Run: headless pygame with SDL's dummy video driver; simulated clock (each Clock.tick advances the game by its frame time, no real sleeping); random seed 0; keys injected as events and as key.get_pressed() state; no mouse input.
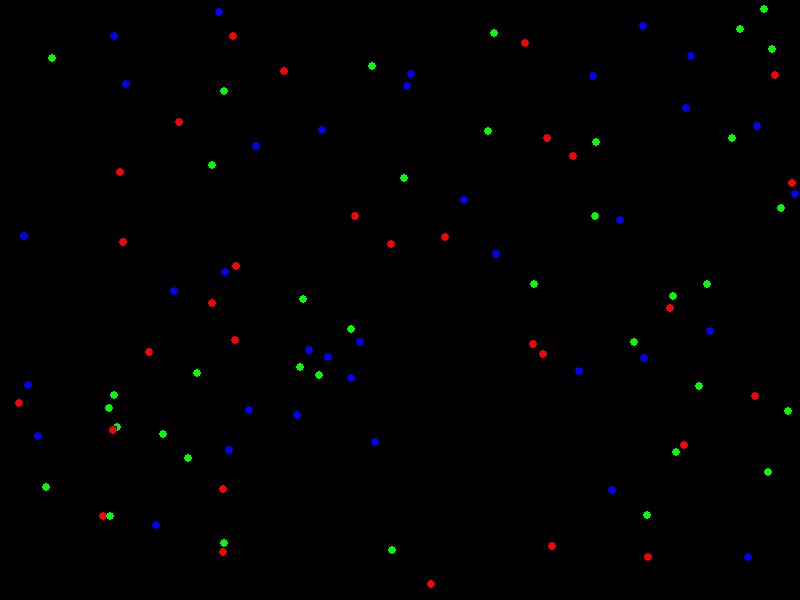
Frame 1 of 4 · flips 1–60 · no input
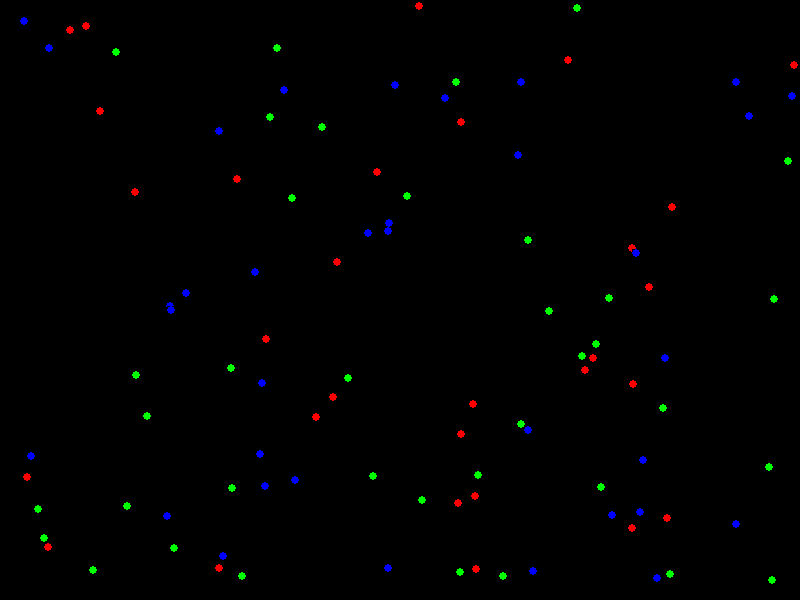
Frame 2 of 4 · flips 61–180 · tapped SPACE, RETURN · held RIGHT (→), D
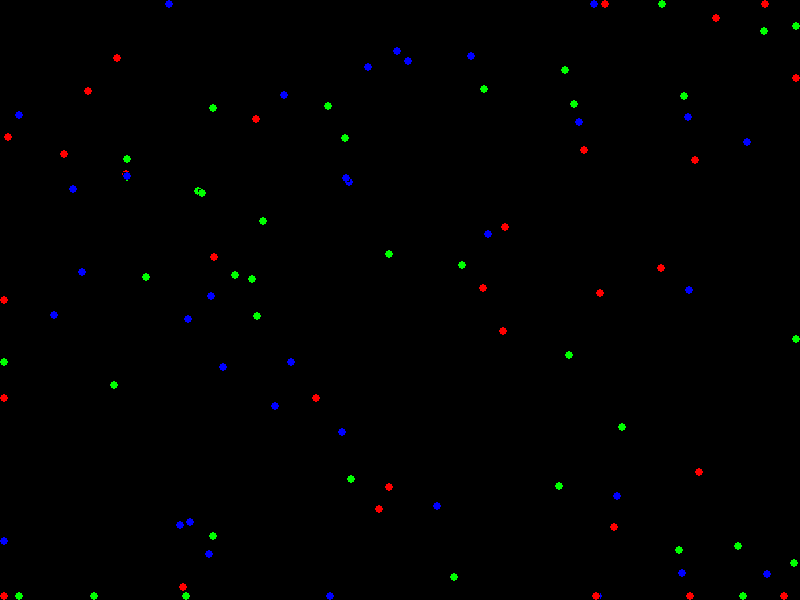
Frame 3 of 4 · flips 181–300 · held DOWN (↓), S
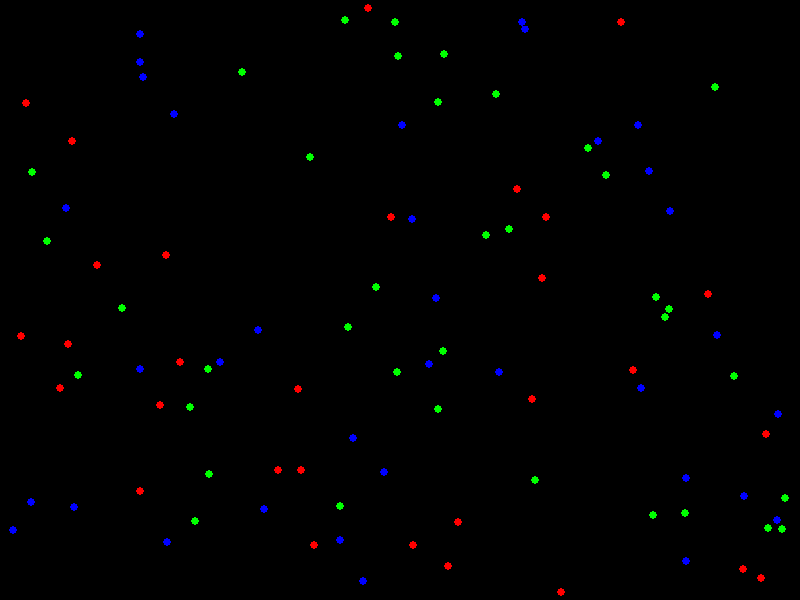
Frame 4 of 4 · flips 301–420 · held LEFT (←), A, UP (↑), W

The pygame program that drew these frames:

import pygame
import sys
import random
import math

# --- constants ---- (UPPER_CASE_NAMES)

WHITE = (255, 255, 255)
BLACK = (0, 0, 0)
RED   = (255, 0, 0)
GREEN = (0, 255, 0)
BLUE  = (0, 0, 255)

SCREEN_WIDTH  = 800
SCREEN_HEIGHT = 600

FPS = 30

# --- classes --- (CamelCaseNames)

class Particle:

    def __init__(self, x, y, color=BLUE, radius=4, speed=0, angle=0):
        
        self.color = color
        self.radius = radius
        self.speed = speed
        self.angle = angle
        
        self.image = pygame.Surface((radius*2, radius*2)).convert()
        pygame.draw.circle(self.image, color, (radius, radius), radius)
        
        self.rect = self.image.get_rect(centerx=x, centery=y)

    def draw(self, surface):
        surface.blit(self.image, self.rect)
        
    def update(self, surface_rect):

        self.dx = math.sin(self.angle) * self.speed
        self.dy = math.cos(self.angle) * self.speed

        self.rect.x += self.dx
        self.rect.y -= self.dy
 
        if self.rect.right >= surface_rect.right:
           self.rect.right = surface_rect.right
           self.angle = -self.angle
        elif self.rect.left <= surface_rect.left:
           self.rect.left = surface_rect.left
           self.angle = -self.angle
         
        if self.rect.bottom >= surface_rect.bottom:
           self.rect.bottom = surface_rect.bottom
           self.angle = math.pi - self.angle
           
        elif self.rect.top <= surface_rect.top:
           self.rect.top = surface_rect.top
           self.angle = math.pi - self.angle

# --- functions --- (lower_case_names)

def collide(p1, p2):
    
    dx = p1.rect.x - p2.rect.x
    dy = p1.rect.y - p2.rect.y
   
    distance = math.hypot(dx, dy)
   
    if distance < p1.radius + p2.radius:
        tangen = math.atan2(dy, dx)
        angle = math.pi/2 + tangen
        #print('angle:', math.degrees(angle))
         
        #print('before:', math.degrees(p1.angle),math.degrees(p2.angle))
        p1.angle = 2*tangen - p1.angle
        p2.angle = 2*tangen - p2.angle
        #print(' after:', math.degrees(p1.angle),math.degrees(p2.angle))
        #print('-----')

# --- main ---

number_of_particles = 100
particles = []

# - init -

pygame.init()
 
screen = pygame.display.set_mode((SCREEN_WIDTH, SCREEN_HEIGHT))
screen_rect = screen.get_rect()

# - objects - 
 
for n in range(number_of_particles):
    #margin = random.randint(10, 50)
    margin = 10
    x  = random.randint(margin, SCREEN_WIDTH-margin)
    y  = random.randint(margin, SCREEN_HEIGHT-margin)
    speed = 4
    angle = random.uniform(0, 2*math.pi)
    color = random.choice([RED, GREEN, BLUE])
    
    item = Particle(x, y, speed=speed, angle=angle, color=color)
    particles.append(item)

item = Particle(100, 100, speed=2, angle=math.radians(-45+180), color=RED)
particles.append(item)

item = Particle(300, 300, speed=2, angle=math.radians(-45), color=GREEN)
particles.append(item)

# - mainloop -

speed = 0

clock = pygame.time.Clock()

while True:

    for event in pygame.event.get():
        if event.type == pygame.QUIT:
            pygame.quit()
            sys.exit()
 
        elif event.type == pygame.KEYDOWN:
            if event.key == pygame.K_ESCAPE:
                pygame.quit()
                sys.exit()
            elif event.key == pygame.K_UP:
                speed += 1
            elif event.key == pygame.K_DOWN:
                speed -= 1
 
        elif event.type == pygame.KEYUP:
            if event.key == pygame.K_UP:
                speed = 0
            elif event.key == pygame.K_DOWN:
                speed = 0
 
    screen.fill(BLACK)
   
    #partikel.api = 1 #masih g bisa
    for i, item1 in enumerate(particles):
        item1.speed += speed
        item1.update(screen_rect)
        item1.draw(screen)
        for item2 in particles[i+1:]:
            collide(item1, item2)
   
    pygame.display.update()
    clock.tick(FPS)
